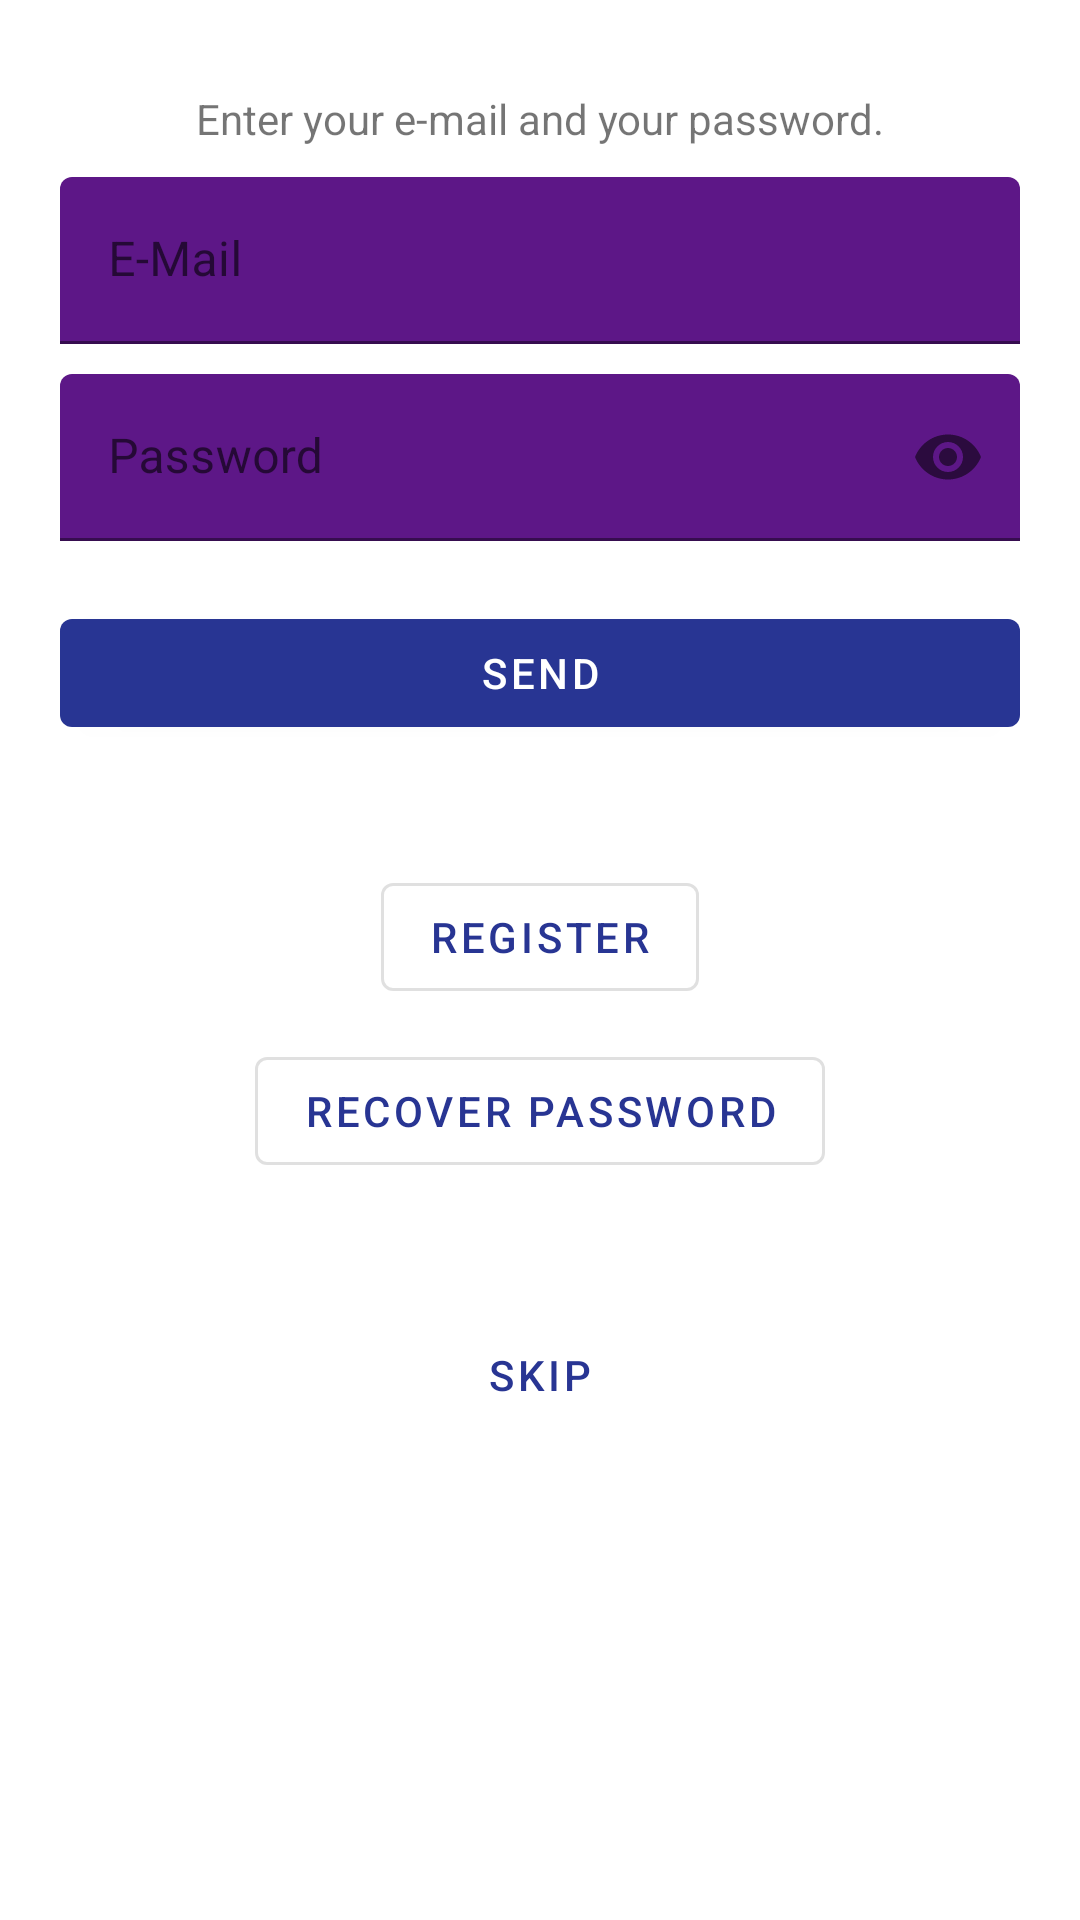

Android layout source for this screen:
<!-- AndroidManifest.xml: application theme Theme.MyApp -->
<!-- res/layout/activity_user_login.xml -->
<?xml version="1.0" encoding="utf-8"?>
<RelativeLayout xmlns:android="http://schemas.android.com/apk/res/android"
		xmlns:app="http://schemas.android.com/apk/res-auto"
		xmlns:tools="http://schemas.android.com/tools"
		android:layout_width="match_parent"
		android:layout_height="match_parent"
		tools:context=".users.LoginActivity">

	<androidx.core.widget.NestedScrollView
			android:layout_width="match_parent"
			android:layout_height="match_parent">

		<androidx.appcompat.widget.LinearLayoutCompat
				android:layout_width="match_parent"
				android:layout_height="wrap_content"
				android:orientation="vertical"
				android:paddingStart="20dp"
				android:paddingTop="20dp"
				android:paddingEnd="20dp"
				android:paddingBottom="20dp">

			<com.google.android.material.textview.MaterialTextView
					android:layout_width="wrap_content"
					android:layout_height="wrap_content"
					android:layout_gravity="center_horizontal"
					android:layout_marginTop="10dp"
					android:text="@string/login_description" />

			<com.google.android.material.textfield.TextInputLayout
					android:id="@+id/login_emailLayout"
					android:layout_width="match_parent"
					android:layout_height="wrap_content"
					android:layout_marginTop="10dp"
					android:hint="@string/user_email">

				<com.google.android.material.textfield.TextInputEditText
						android:id="@+id/login_email"
						android:layout_width="match_parent"
						android:layout_height="wrap_content"
						android:inputType="textEmailAddress" />

			</com.google.android.material.textfield.TextInputLayout>

			<com.google.android.material.textfield.TextInputLayout
					android:id="@+id/login_passwordLayout"
					android:layout_width="match_parent"
					android:layout_height="wrap_content"
					android:layout_marginTop="10dp"
					android:hint="@string/user_password"
					app:passwordToggleEnabled="true">

				<com.google.android.material.textfield.TextInputEditText
						android:id="@+id/login_password"
						android:layout_width="match_parent"
						android:layout_height="wrap_content"
						android:inputType="textPassword" />

			</com.google.android.material.textfield.TextInputLayout>

			<com.google.android.material.button.MaterialButton
					android:id="@+id/login_action"
					android:layout_width="match_parent"
					android:layout_height="wrap_content"
					android:layout_marginTop="20dp"
					android:text="@string/login_action" />

			<com.google.android.material.button.MaterialButton
					android:id="@+id/login_register"
					style="@style/Widget.MaterialComponents.Button.OutlinedButton"
					android:layout_width="wrap_content"
					android:layout_height="wrap_content"
					android:layout_gravity="center_horizontal"
					android:layout_marginTop="40dp"
					android:text="@string/login_register" />

			<com.google.android.material.button.MaterialButton
					android:id="@+id/login_passwordRecover"
					style="@style/Widget.MaterialComponents.Button.OutlinedButton"
					android:layout_width="wrap_content"
					android:layout_height="wrap_content"
					android:layout_gravity="center_horizontal"
					android:layout_marginTop="10dp"
					android:text="@string/login_passwordRecover" />

			<com.google.android.material.button.MaterialButton
					android:id="@+id/login_skip"
					style="@style/Widget.MaterialComponents.Button.TextButton"
					android:layout_width="wrap_content"
					android:layout_height="wrap_content"
					android:layout_gravity="center_horizontal"
					android:layout_marginTop="40dp"
					android:text="@string/login_skip" />

		</androidx.appcompat.widget.LinearLayoutCompat>

	</androidx.core.widget.NestedScrollView>

</RelativeLayout>
<!-- resources referenced by this layout -->
<resources>
  <string name="login_action">Send</string>
  <string name="login_description">Enter your e-mail and your password.</string>
  <string name="login_passwordRecover">Recover Password</string>
  <string name="login_register">Register</string>
  <string name="login_skip">Skip</string>
  <string name="user_email">E-Mail</string>
  <string name="user_password">Password</string>
  <style name="Theme.MyApp" parent="Theme.MaterialComponents.Light.DarkActionBar">
  		<item name="colorPrimary">@color/colorPrimary</item>
  		<item name="colorPrimaryVariant">@color/colorPrimaryVariant</item>
  		<item name="colorOnPrimary">@color/colorOnPrimary</item>
  		<item name="colorSecondary">@color/colorSecondary</item>
  		<item name="colorSecondaryVariant">@color/colorSecondaryVariant</item>
  		<item name="colorOnSecondary">@color/colorOnSecondary</item>
  
  		<item name="android:colorBackground">@color/colorBackground</item>
  		<item name="colorOnBackground">@color/colorOnBackground</item>
  		<item name="colorSurface">@color/colorSecondary</item>
  		<item name="colorOnSurface">@color/colorOnSecondary</item>
  		<item name="colorError">@color/colorPrimary</item>
  		<item name="colorOnError">@color/colorOnPrimary</item>
  
  		
  
  		
  	</style>
  <color name="colorPrimary">@color/primaryColor</color>
  <color name="colorPrimaryVariant">@color/primaryDarkColor</color>
  <color name="colorOnPrimary">@color/primaryTextColor</color>
  <color name="colorSecondary">@color/secondaryColor</color>
  <color name="colorSecondaryVariant">@color/secondaryDarkColor</color>
  <color name="colorOnSecondary">@color/secondaryTextColor</color>
  <color name="colorBackground">@color/white</color>
  <color name="colorOnBackground">@color/black</color>
  <color name="primaryColor">#283593</color>
  <color name="primaryDarkColor">#001064</color>
  <color name="primaryTextColor">#ffffff</color>
  <color name="secondaryColor">#6a1b9a</color>
  <color name="secondaryDarkColor">#38006b</color>
  <color name="secondaryTextColor">#000000</color>
  <color name="white">@android:color/white</color>
  <color name="black">@android:color/black</color>
</resources>
